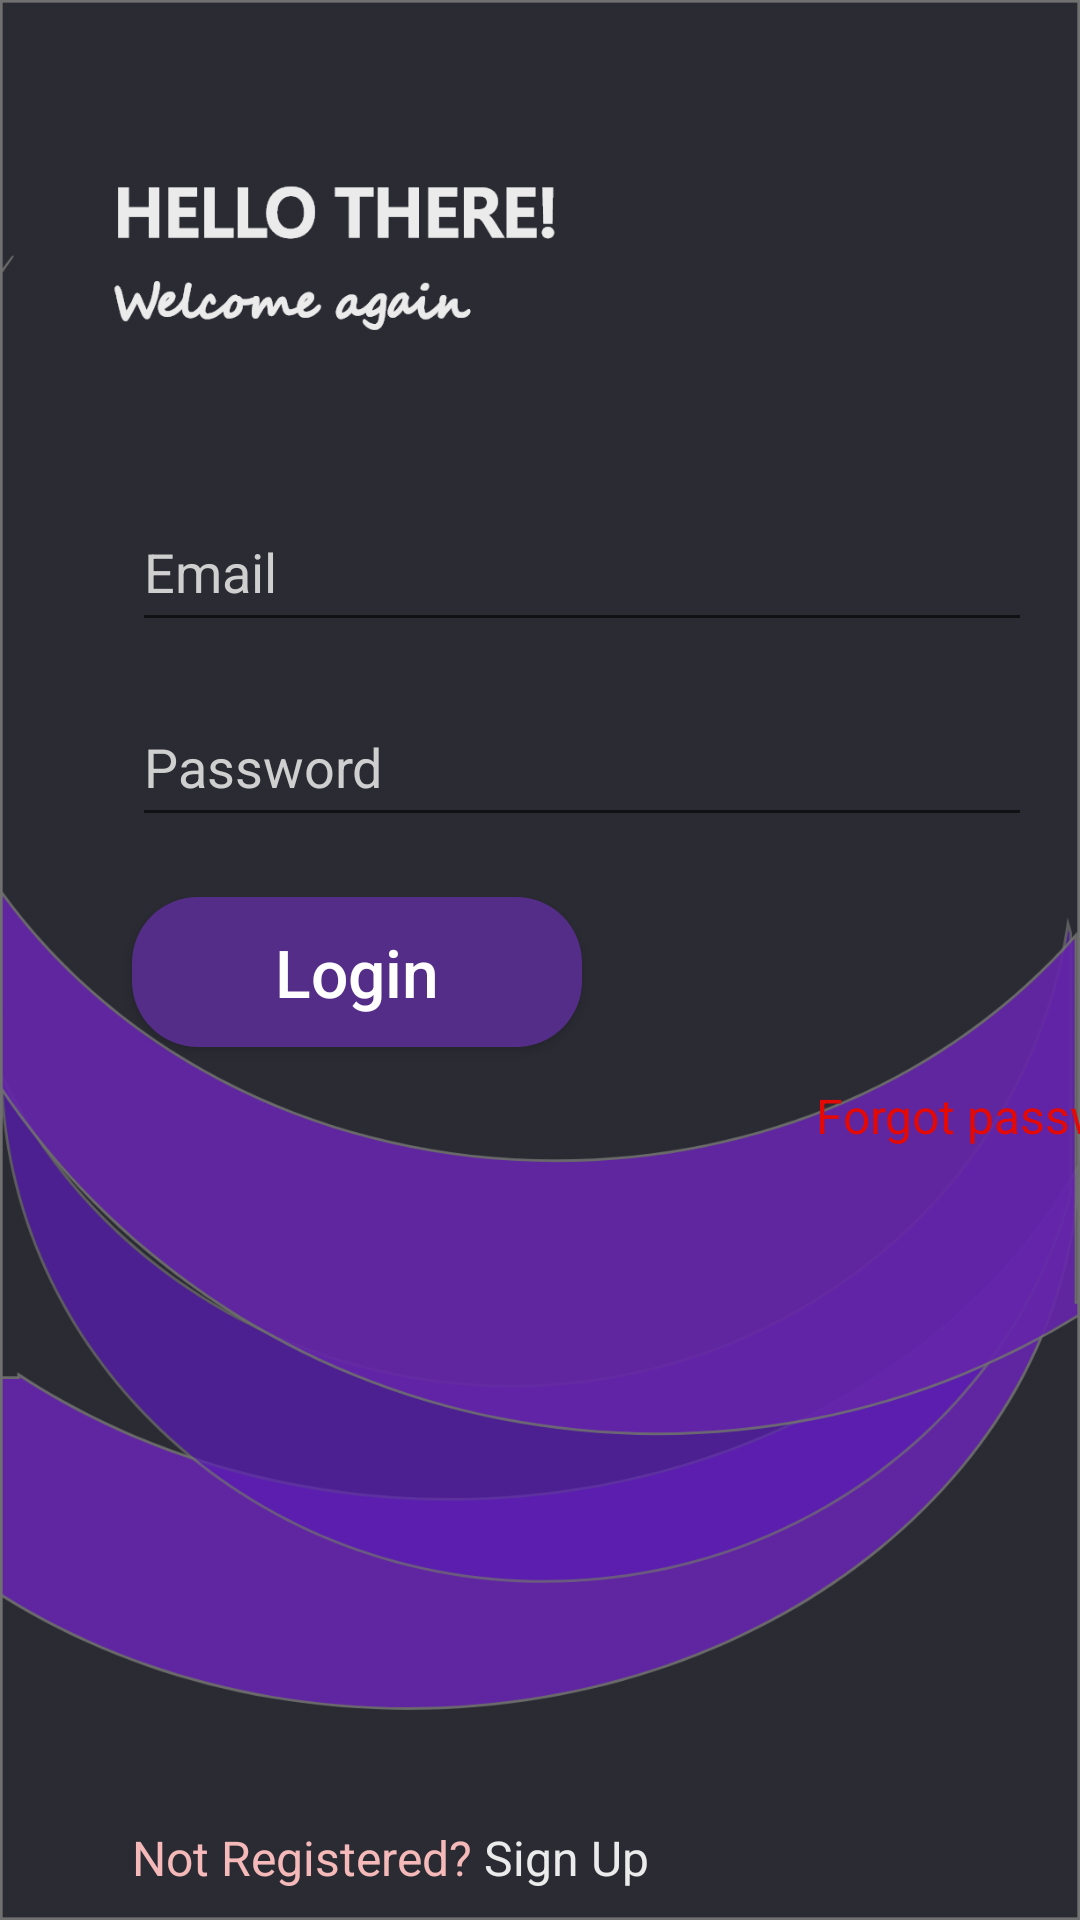

The Android layout XML behind this screen, and the referenced resources:
<!-- AndroidManifest.xml: application theme Theme.ShapeUp -->
<!-- res/layout/activity_login.xml -->
<?xml version="1.0" encoding="utf-8"?>
<androidx.constraintlayout.widget.ConstraintLayout xmlns:android="http://schemas.android.com/apk/res/android"
    xmlns:app="http://schemas.android.com/apk/res-auto"
    xmlns:tools="http://schemas.android.com/tools"
    android:layout_width="match_parent"
    android:layout_height="match_parent"
    android:background="@drawable/login_bg"
    tools:context=".Login">

    <EditText
        android:id="@+id/login_mail"
        android:layout_width="300dp"
        android:layout_height="50dp"
        android:layout_marginStart="44dp"
        android:layout_marginTop="164dp"
        android:hint="Email"
        android:inputType="textEmailAddress"
        android:textColor="#ebebeb"
        android:textColorHint="#CFCFCF"
        app:layout_constraintStart_toStartOf="parent"
        app:layout_constraintTop_toTopOf="parent" />

    <EditText
        android:id="@+id/login_password"
        android:layout_width="300dp"
        android:layout_height="50dp"
        android:layout_marginStart="44dp"
        android:layout_marginTop="15dp"
        android:textColor="#ebebeb"
        android:hint="Password"
        android:inputType="textPassword"
        android:textColorHint="#CFCFCF"
        app:layout_constraintStart_toStartOf="parent"
        app:layout_constraintTop_toBottomOf="@+id/login_mail" />

    <Button
        android:id="@+id/login_button"
        android:layout_width="150dp"
        android:layout_height="50dp"
        android:layout_marginStart="44dp"
        android:layout_marginTop="20dp"
        android:background="@drawable/login_butt"
        android:text="Login"
        android:textAllCaps="false"
        android:textColor="@color/white"
        android:textSize="22sp"
        app:layout_constraintStart_toStartOf="parent"
        app:layout_constraintTop_toBottomOf="@+id/login_password" />

    <TextView
        android:id="@+id/textView"
        android:layout_width="wrap_content"
        android:layout_height="wrap_content"
        android:layout_marginStart="44dp"
        android:layout_marginBottom="10dp"
        android:text="Not Registered?"
        android:textColor="#F4B9B8"
        android:textSize="16sp"
        app:layout_constraintBottom_toBottomOf="parent"
        app:layout_constraintStart_toStartOf="parent" />

    <TextView
        android:id="@+id/sign_up_page"
        android:layout_width="wrap_content"
        android:layout_height="wrap_content"
        android:text="Sign Up"
        android:textSize="16sp"
        android:textColor="#ebebeb"
        android:layout_marginStart="4dp"
        android:layout_marginBottom="10dp"
        app:layout_constraintBottom_toBottomOf="parent"
        app:layout_constraintStart_toEndOf="@+id/textView" />

    <TextView
        android:id="@+id/forgot"
        android:layout_width="wrap_content"
        android:layout_height="wrap_content"
        android:layout_marginStart="272dp"
        android:layout_marginTop="12dp"
        android:text="Forgot password"
        android:textColor="#E40905"
        android:textSize="16sp"
        app:layout_constraintStart_toStartOf="parent"
        app:layout_constraintTop_toBottomOf="@+id/login_button" />
</androidx.constraintlayout.widget.ConstraintLayout>
<!-- resources referenced by this layout -->
<resources>
  <color name="white">#FFFFFFFF</color>
  <!-- drawable login_bg: png bitmap (drawable-hdpi, 65564 bytes) -->
  <!-- drawable login_butt (drawable) -->
  <?xml version="1.0" encoding="utf-8"?>
  <selector xmlns:android="http://schemas.android.com/apk/res/android">
      <item>
          <shape android:shape="rectangle">
              <corners android:radius="22dp"/>
              <solid android:color="#542D88"/>
          </shape>
      </item>
  </selector>
  <style name="Theme.ShapeUp" parent="Theme.AppCompat.DayNight.DarkActionBar">
          
          <item name="colorPrimary">@color/purple_500</item>
          <item name="colorPrimaryVariant">@color/purple_700</item>
          <item name="colorOnPrimary">@color/white</item>
          
          <item name="colorSecondary">@color/teal_200</item>
          <item name="colorSecondaryVariant">@color/teal_700</item>
          <item name="colorOnSecondary">@color/black</item>
          
          <item name="android:statusBarColor" tools:targetApi="l">?attr/colorPrimaryVariant</item>
          
      </style>
  <color name="purple_500">#FF6200EE</color>
  <color name="purple_700">#FF3700B3</color>
  <color name="teal_200">#FF03DAC5</color>
  <color name="teal_700">#FF018786</color>
  <color name="black">#FF000000</color>
</resources>
